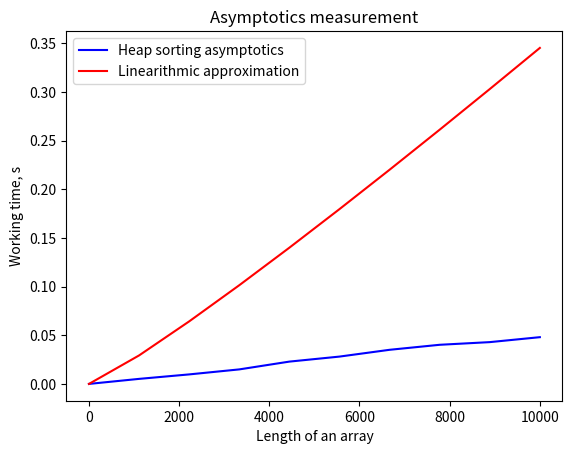

This chart was generated by the following Python code:
def swap(a,i,j):
    a[i],a[j]=a[j],a[i]

def ins_sort(a):
    n=len(a)
    for i in range(1,n):
        j=i
        while j>0 and a[j-1]>a[j]:
            swap(a,j-1,j)
            j-=1

def sift_down(heap, i,j):
    n=len(heap)
    while i*2+1<j:
        if i*2+2<j and heap[i*2+1]<heap[i*2+2]:
            if heap[i]<heap[i*2+2]:
                swap(heap,i,i*2+2)
                i=i*2+2
                continue
        else:
            if heap[i]<heap[i*2+1]:
                swap(heap,i,i*2+1)
                i=i*2+1
                continue
        break

def build_heap(A):
    from math import ceil
    n=len(A)
    for i in range(ceil(n/2)-1,-1,-1):
        sift_down(A,i,n)

def heapsort(A):
    n=len(A)
    build_heap(A)
    for i in range(n):
        swap(A,0,n-1-i)
        sift_down(A,0,n-1-i)

def measure(a):
    start=time.time()
    heapsort(a)
    end=time.time()
    return end-start

def rand_arr(n):
    n=int(n)
    return np.array([random.random() for i in range(n)])

import time
import numpy as np
import random
import matplotlib.pyplot as plt
import os

# [redacted]

x=np.linspace(2,10000, 10)
#k=float(input())
#print(measure(rand_arr(10000))/(1000*np.log(1000)))
plt.plot(x,[measure(rand_arr(i)) for i in x],label='Heap sorting asymptotics' , color='blue')
plt.plot(x, [0.0000025*1.5*i*np.log(i) for i in x],label='Linearithmic approximation', color='red')

plt.title('Asymptotics measurement')
plt.xlabel('Length of an array')
plt.ylabel('Working time, s')

plt.legend()

plt.savefig('heap_sort.png')

